Run: headless pygame with SDL's dummy video driver; simulated clock (each Clock.tick advances the game by its frame time, no real sleeping); random seed 0; keys injected as events and as key.get_pressed() state; no mouse input.
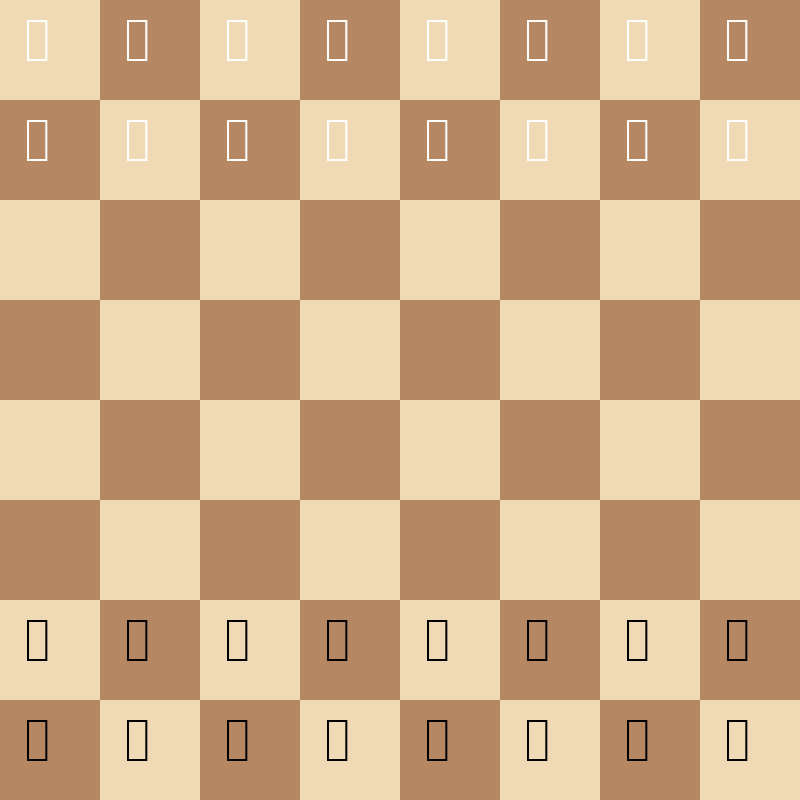
Frame 1 of 4 · flips 1–60 · no input
Frame 2 of 4 · flips 61–180 · tapped SPACE, RETURN · held RIGHT (→), D · screen unchanged from frame 1, image omitted
Frame 3 of 4 · flips 181–300 · held DOWN (↓), S · screen unchanged from frame 2, image omitted
Frame 4 of 4 · flips 301–420 · held LEFT (←), A, UP (↑), W · screen unchanged from frame 3, image omitted

The pygame program that drew these frames:

import pygame
import sys

# Initialize pygame
pygame.init()

# Constants
WIDTH, HEIGHT = 800, 800
ROWS, COLS = 8, 8
SQUARE_SIZE = WIDTH // COLS

# Colors
WHITE = (255, 255, 255)
BLACK = (0, 0, 0)
LIGHT_BROWN = (240, 217, 181)
DARK_BROWN = (181, 136, 99)

# Chess pieces (Unicode representation)
PIECES = {
    "white": {
        "K": "\u2654",  # King
        "Q": "\u2655",  # Queen
        "R": "\u2656",  # Rook
        "B": "\u2657",  # Bishop
        "N": "\u2658",  # Knight
        "P": "\u2659",  # Pawn
    },
    "black": {
        "K": "\u265A",  # King
        "Q": "\u265B",  # Queen
        "R": "\u265C",  # Rook
        "B": "\u265D",  # Bishop
        "N": "\u265E",  # Knight
        "P": "\u265F",  # Pawn
    },
}

# Initialize screen
screen = pygame.display.set_mode((WIDTH, HEIGHT))
pygame.display.set_caption("Chessboard")

# Font for chess pieces
font = pygame.font.SysFont("arial", SQUARE_SIZE - 10)

def draw_board():
    """Draws the chessboard."""
    for row in range(ROWS):
        for col in range(COLS):
            color = LIGHT_BROWN if (row + col) % 2 == 0 else DARK_BROWN
            pygame.draw.rect(screen, color, (col * SQUARE_SIZE, row * SQUARE_SIZE, SQUARE_SIZE, SQUARE_SIZE))

def draw_pieces():
    """Places the chess pieces on the board."""
    # Initial positions for pieces
    initial_positions = [
        ["R", "N", "B", "Q", "K", "B", "N", "R"],
        ["P", "P", "P", "P", "P", "P", "P", "P"],
        ["", "", "", "", "", "", "", ""],
        ["", "", "", "", "", "", "", ""],
        ["", "", "", "", "", "", "", ""],
        ["", "", "", "", "", "", "", ""],
        ["P", "P", "P", "P", "P", "P", "P", "P"],
        ["R", "N", "B", "Q", "K", "B", "N", "R"],
    ]
    colors = ["black", "black", "", "", "", "", "white", "white"]

    for row in range(ROWS):
        for col in range(COLS):
            piece = initial_positions[row][col]
            if piece:
                color = colors[row]
                piece_text = PIECES[color][piece]
                text_surface = font.render(piece_text, True, BLACK if color == "white" else WHITE)
                screen.blit(text_surface, (col * SQUARE_SIZE + SQUARE_SIZE // 4, row * SQUARE_SIZE + SQUARE_SIZE // 8))

def main():
    """Main loop for the game."""
    clock = pygame.time.Clock()

    while True:
        for event in pygame.event.get():
            if event.type == pygame.QUIT:
                pygame.quit()
                sys.exit()

        # Draw the board and pieces
        draw_board()
        draw_pieces()

        # Update the display
        pygame.display.flip()
        clock.tick(60)

if __name__ == "__main__":
    main()
